Image classification data set "deep_learn" (jsnagai/Automated-Stomata-Classification-and-Detection-in-Microscope-Images-of-Maize-Cultivars on GitHub). Class labels (2): erro, stoma.

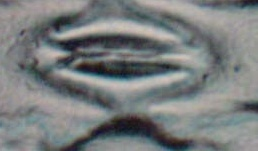
Label: stoma

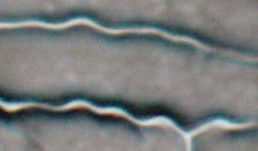
Label: erro

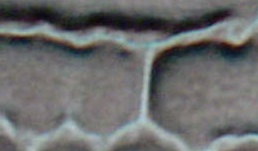
Label: erro

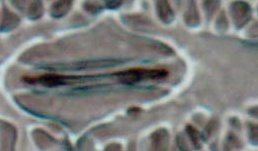
Label: stoma

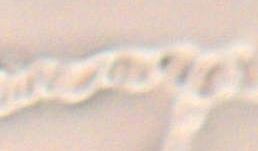
Label: erro

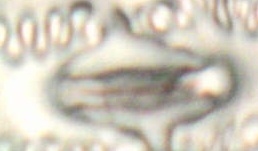
Label: stoma
